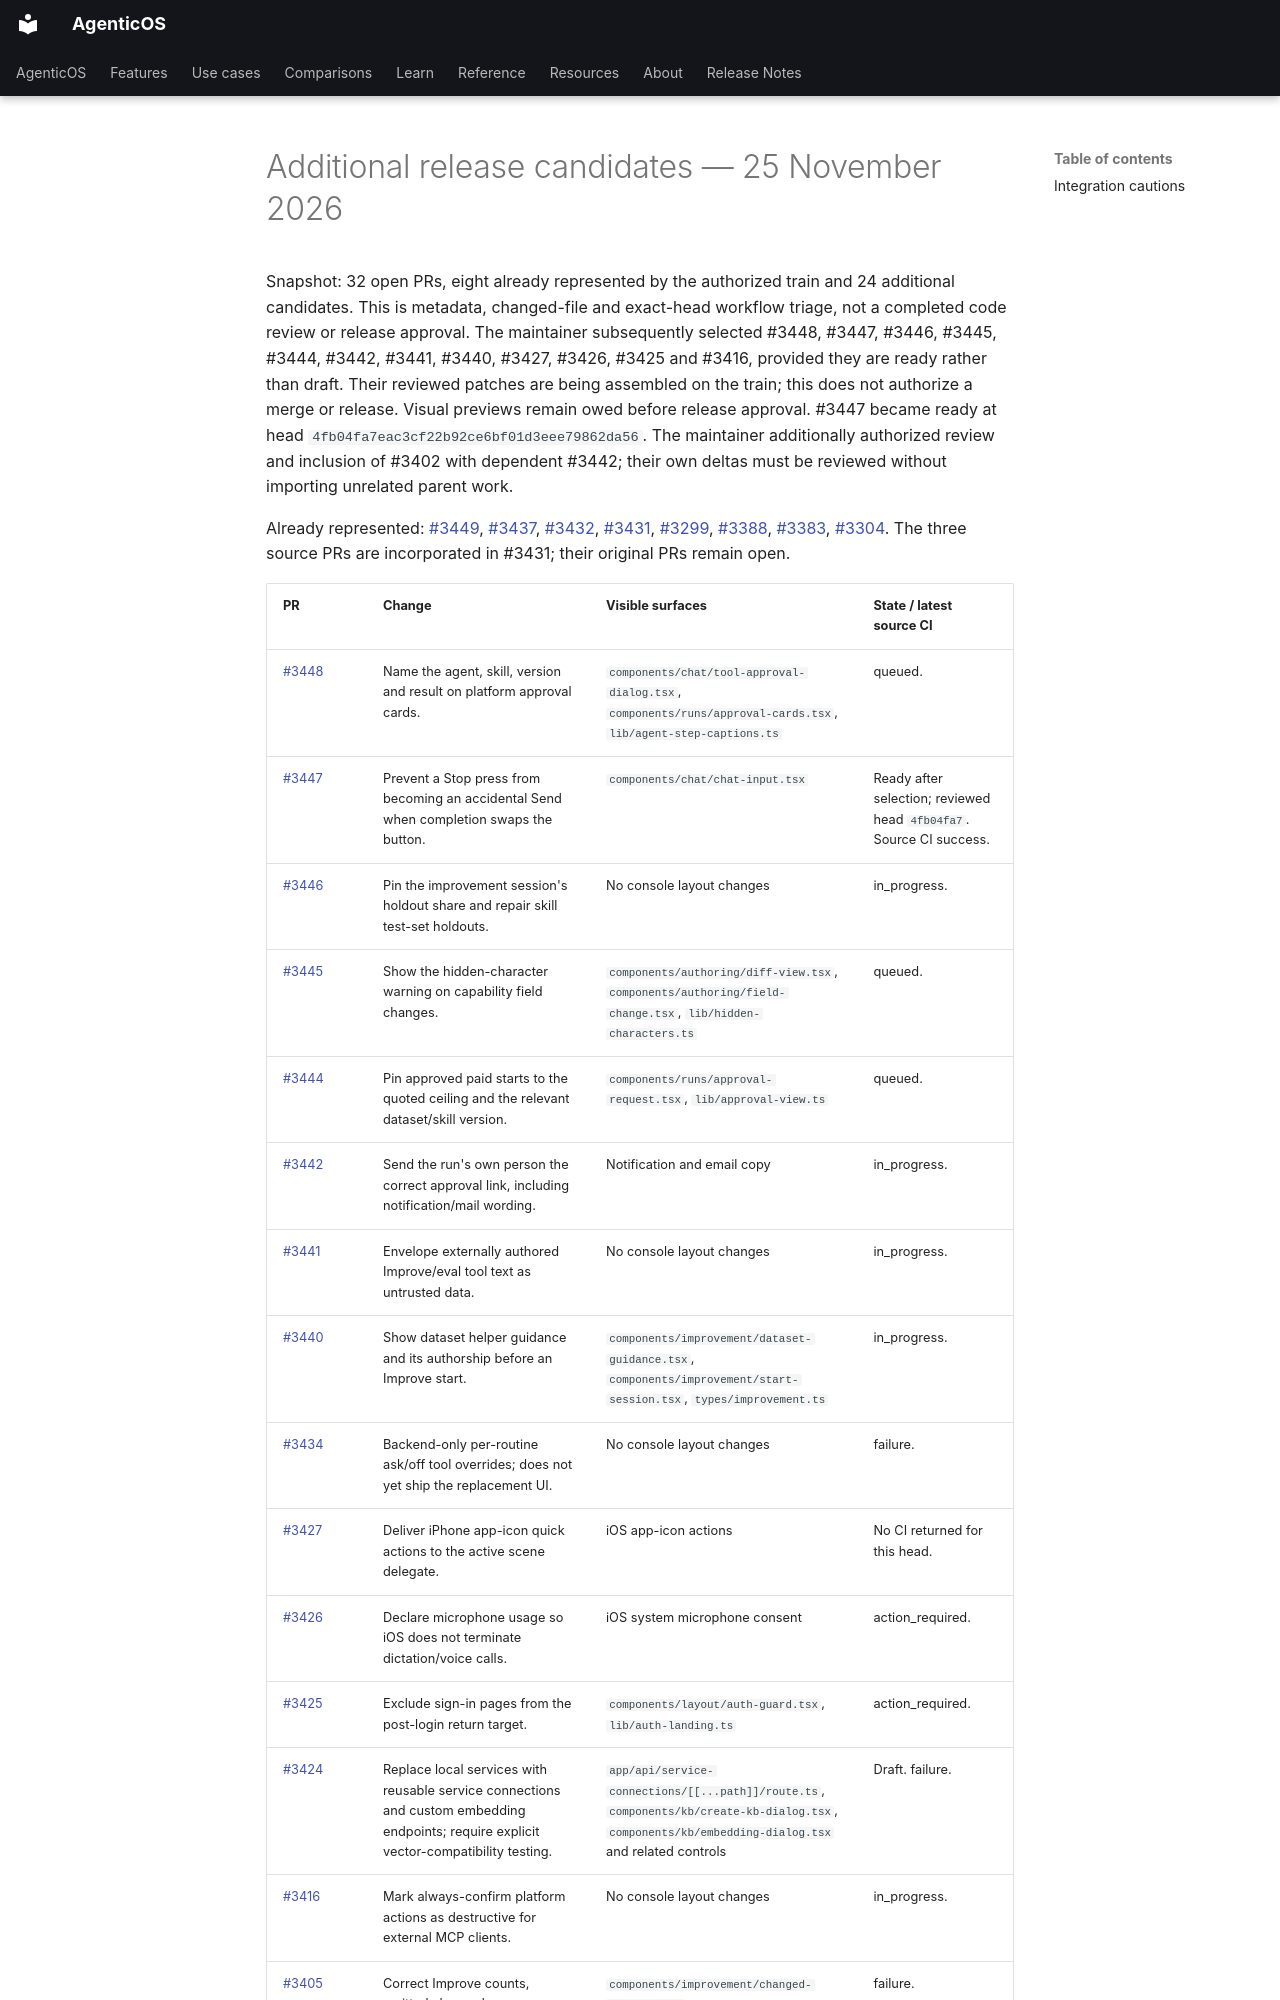

repository: vstorm-co/agenticos · page: design/release-candidates-2026-11-25/index.html · generator: mkdocs

# Additional release candidates — 25 November 2026

Snapshot: 32 open PRs, eight already represented by the authorized train and 24 additional candidates. This is metadata, changed-file and exact-head workflow triage, not a completed code review or release approval. The maintainer subsequently selected #3448, #3447, #3446, #3445, #3444, #3442, #3441, #3440, #3427, #3426, #3425 and #3416, provided they are ready rather than draft. Their reviewed patches are being assembled on the train; this does not authorize a merge or release. Visual previews remain owed before release approval. #3447 became ready at head `4fb04fa7eac3cf22b92ce6bf01d3eee79862da56`. The maintainer additionally authorized review and inclusion of #3402 with dependent #3442; their own deltas must be reviewed without importing unrelated parent work.

Already represented: [#3449](https://github.com/vstorm-co/agenticos/pull/3449), [#3437](https://github.com/vstorm-co/agenticos/pull/3437), [#3432](https://github.com/vstorm-co/agenticos/pull/3432), [#3431](https://github.com/vstorm-co/agenticos/pull/3431), [#3299](https://github.com/vstorm-co/agenticos/pull/3299), [#3388](https://github.com/vstorm-co/agenticos/pull/3388), [#3383](https://github.com/vstorm-co/agenticos/pull/3383), [#3304](https://github.com/vstorm-co/agenticos/pull/3304). The three source PRs are incorporated in #3431; their original PRs remain open.
